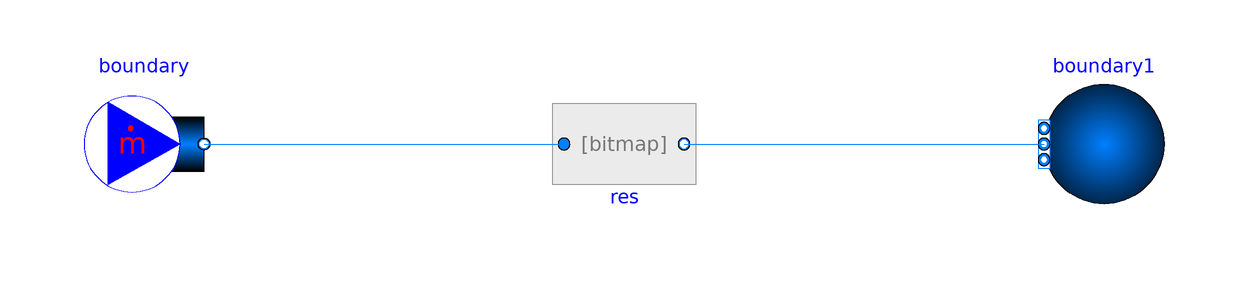

Above is the diagram view of the following Modelica model: its components placed by their Placement annotations and its connect equations drawn as lines.

model test_SpecifiedResistance "固定水力阻力验证：m_flow*R = p_a - p_b（10 kg/s × R=100 → Δp=1000 Pa）"
  annotation(__MWORKS(version="26.1.3"), Diagram(coordinateSystem(extent={{-100,-100},{100,100}}, grid={2,2})), experiment(Algorithm=Dassl, InlineIntegrator=false, InlineStepSize=false, Interval=0.01, StartTime=0, StopTime=10, StoreEventValue=0, Tolerance=0.0001));
  Modelica.Fluid.Sources.MassFlowSource_h boundary(nPorts=1, redeclare package Medium = SFR_Striling.Media.Sodium.ConstantPropertyLiquidSodium, m_flow=10, h=469125) 
    annotation (Placement(transformation(origin={-80,0}, extent={{-10,-10},{10,10}})));
  SFR_Striling.Fluid.Vessels.SpecifiedResistance res(redeclare package Medium = SFR_Striling.Media.Sodium.ConstantPropertyLiquidSodium, R=100) 
    annotation (Placement(transformation(origin={0,0}, extent={{-10,-10},{10,10}})));
  Modelica.Fluid.Sources.Boundary_ph boundary1(nPorts=1, redeclare package Medium = SFR_Striling.Media.Sodium.ConstantPropertyLiquidSodium, p=1e5, h=469125) 
    annotation (Placement(transformation(origin={80,0}, extent={{10,-10},{-10,10}})));
equation
  connect(boundary.ports[1], res.port_a) annotation(Line(origin={-40,0}, points={{-30,0},{30,0}}, color={0,127,255}));
  connect(res.port_b, boundary1.ports[1]) annotation(Line(origin={40,0}, points={{-30,0},{30,0}}, color={0,127,255}));
end test_SpecifiedResistance;